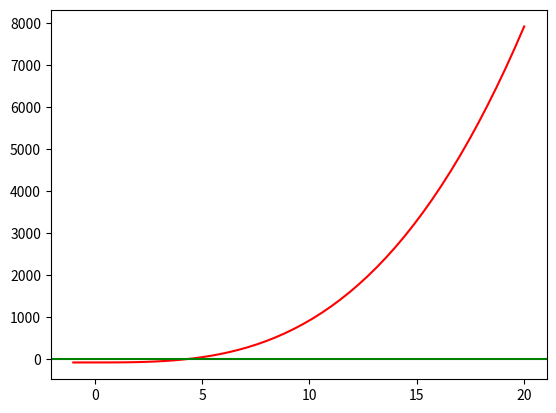

Generate this figure with matplotlib:
# -*- coding: utf-8 -*-
"""
Created on Tue Feb 14 19:04:57 2017

@author: UO251005
"""
from __future__ import print_function
import scipy.optimize as sp
import numpy as np
import matplotlib.pyplot as plt

xtol = 1*10**-9
maxiter = 100

f1 = lambda x: x**3 - 75

results = open('./exercise_7.txt', 'w')
print(sp.bisect(f1,3,5,xtol = 1*10**-9,args = () ,maxiter =100, full_output = True), file=results);
results.close(  )

x = np.linspace(-1,20)
y = f1(x);
plt.plot(x,y,'red')
plt.axhline(0, color='green')
